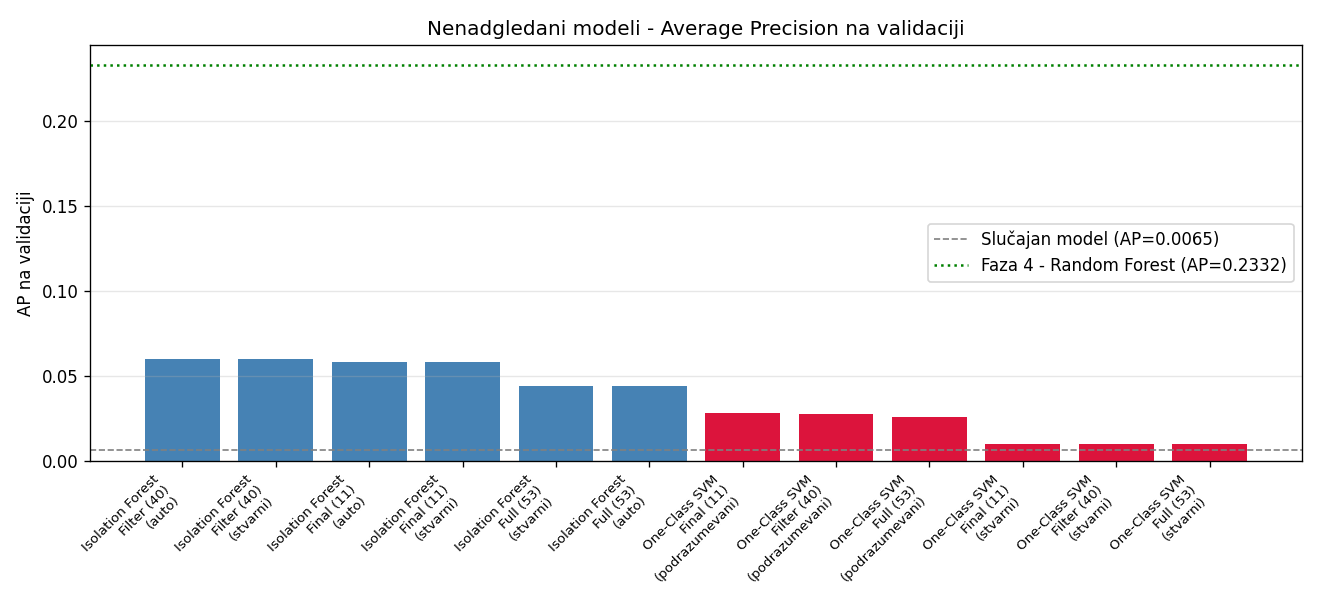

The file beside this chart, header and first rows:
Model, Skup, Parametar, AP val, AUC-ROC val
Isolation Forest, Filter (40), auto, 0.0598, 0.8914
Isolation Forest, Filter (40), stvarni, 0.0598, 0.8914
Isolation Forest, Final (11), auto, 0.058, 0.9238
Isolation Forest, Final (11), stvarni, 0.058, 0.9238
Isolation Forest, Full (53), stvarni, 0.0443, 0.8722
Isolation Forest, Full (53), auto, 0.0443, 0.8722
One-Class SVM, Final (11), podrazumevani, 0.0282, 0.8304
One-Class SVM, Filter (40), podrazumevani, 0.0276, 0.8493
One-Class SVM, Full (53), podrazumevani, 0.0257, 0.8412
One-Class SVM, Final (11), stvarni, 0.0102, 0.2974
One-Class SVM, Filter (40), stvarni, 0.01, 0.2936
One-Class SVM, Full (53), stvarni, 0.0099, 0.3042
